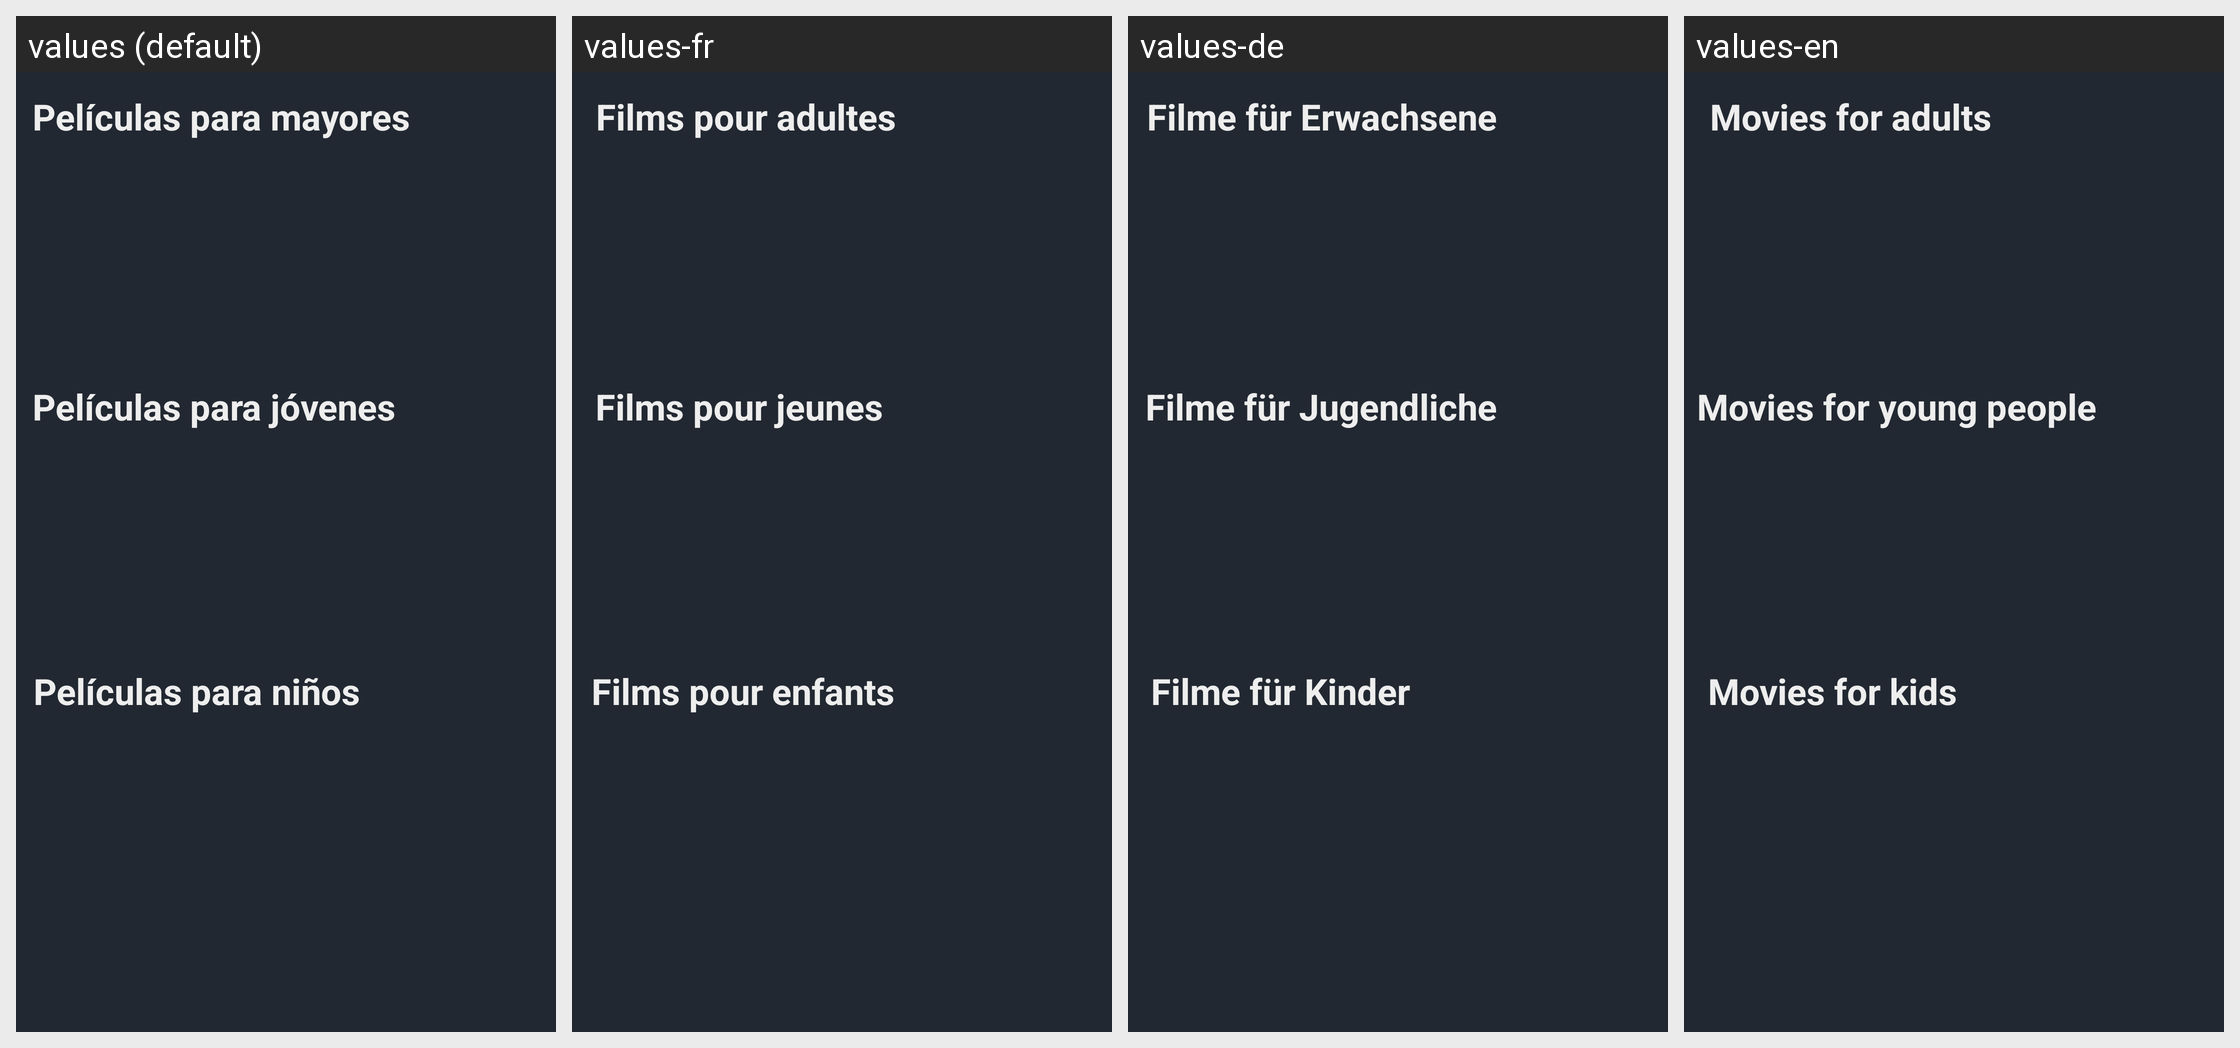

This grid shows one Android layout under several languages. Give, for every string resource on the screen, its name, the default text and each shown locale's text.
Android screen res/layout/fragment_movie.xml rendered under 4 locales, left to right: values (default), values-fr, values-de, values-en. Device: Nexus 5 (rendered at 1080×1920; each locale shown at half size, 540×960, under a caption strip naming it); theme Theme.Design.NoActionBar.
Strings drawn on this screen, with the default value and each locale's value (text and hints the layout hard-codes, and strings that could not be matched under every locale, appear in the picture but are not listed):

adults_movies
  values: Películas para mayores
  values-fr: Films pour adultes
  values-de: Filme für Erwachsene
  values-en: Movies for adults

young_movies
  values: Películas para jóvenes
  values-fr: Films pour jeunes
  values-de: Filme für Jugendliche
  values-en: Movies for young people

kids_movies
  values: Películas para niños
  values-fr: Films pour enfants
  values-de: Filme für Kinder
  values-en: Movies for kids
